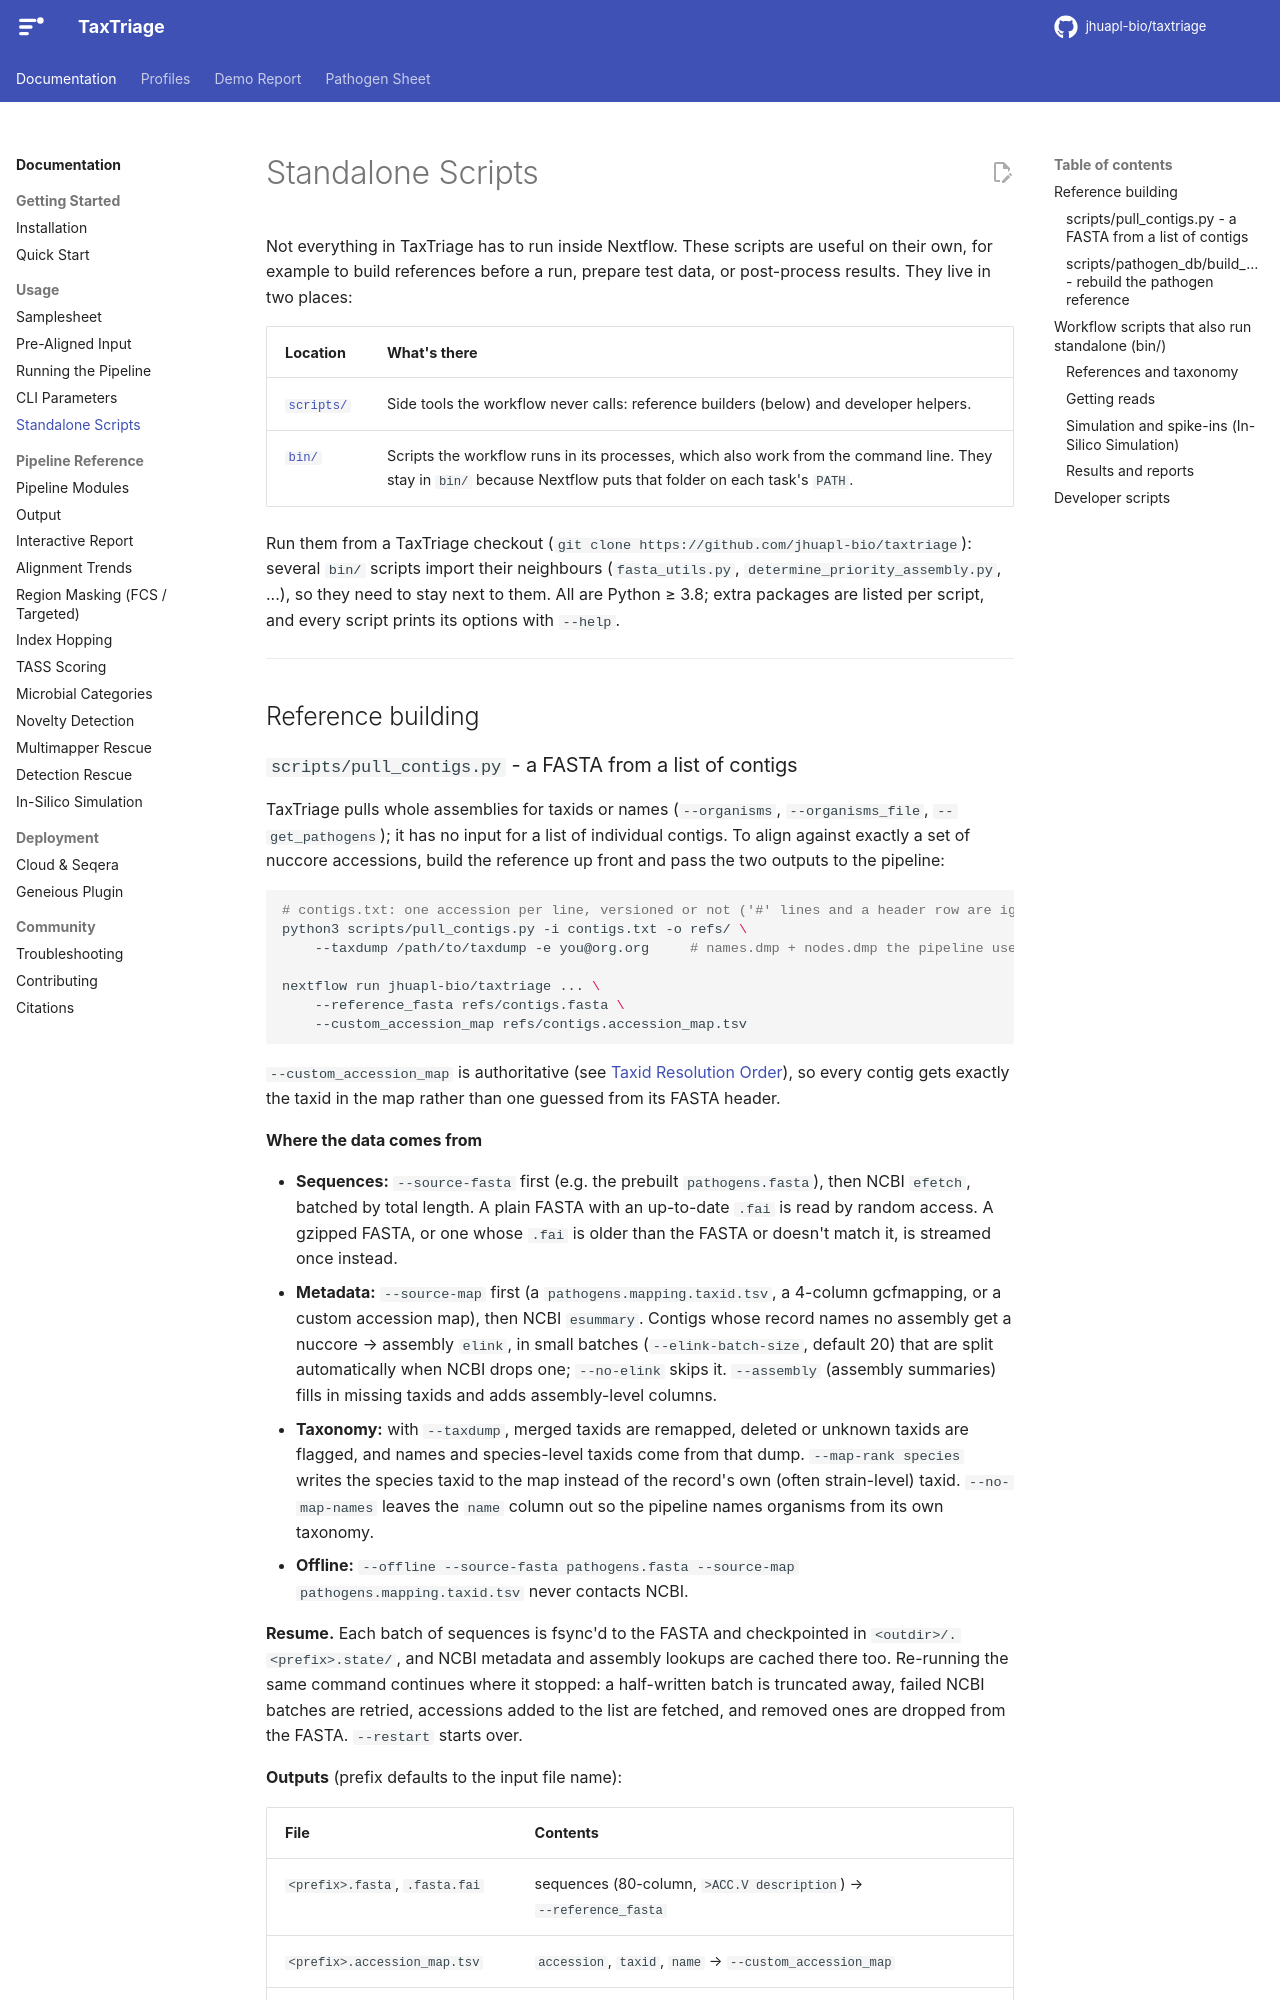

repository: jhuapl-bio/taxtriage · page: main/standalone-scripts/index.html · generator: mkdocs

# Standalone Scripts

Not everything in TaxTriage has to run inside Nextflow. These scripts are useful on their own, for example to build references before a run, prepare test data, or post-process results. They live in two places:

| Location                                                                | What's there                                                                                                                                                    |
| ----------------------------------------------------------------------- | --------------------------------------------------------------------------------------------------------------------------------------------------------------- |
| [`scripts/`](https://github.com/jhuapl-bio/taxtriage/tree/main/scripts) | Side tools the workflow never calls: reference builders (below) and developer helpers.                                                                          |
| [`bin/`](https://github.com/jhuapl-bio/taxtriage/tree/main/bin)         | Scripts the workflow runs in its processes, which also work from the command line. They stay in `bin/` because Nextflow puts that folder on each task's `PATH`. |

Run them from a TaxTriage checkout (`git clone https://github.com/jhuapl-bio/taxtriage`): several `bin/` scripts import their neighbours (`fasta_utils.py`, `determine_priority_assembly.py`, ...), so they need to stay next to them. All are Python ≥ 3.8; extra packages are listed per script, and every script prints its options with `--help`.

---

## Reference building
